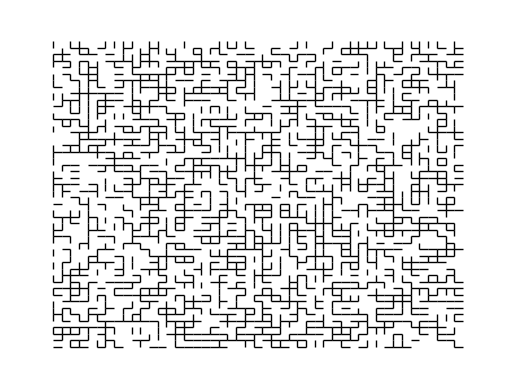

Recreate this plot in Python.

# import packages
import numpy as np
import matplotlib as mpl
import matplotlib.pyplot as plt
import networkx as nx

#Let's create our lattice:
N = 48
G = nx.grid_2d_graph(N,N)
pos = dict( (n, n) for n in G.nodes() )

for i in range(N-1):
    for j in range(N-1):
        if np.random.random(1) > 0.5: G.remove_edge((i,j),(i+1,j))
        if np.random.random(1) > 0.5: G.remove_edge((i,j),(i,j+1))

# boundaries:
for k in range(N-1):
    G.remove_edge((N-1,k),(N-1,k+1))
    G.remove_edge((k,N-1),(k+1,N-1))

nx.draw_networkx(G, pos = pos, node_size = 0, with_labels = False)



plt.axis('off')
plt.show()
